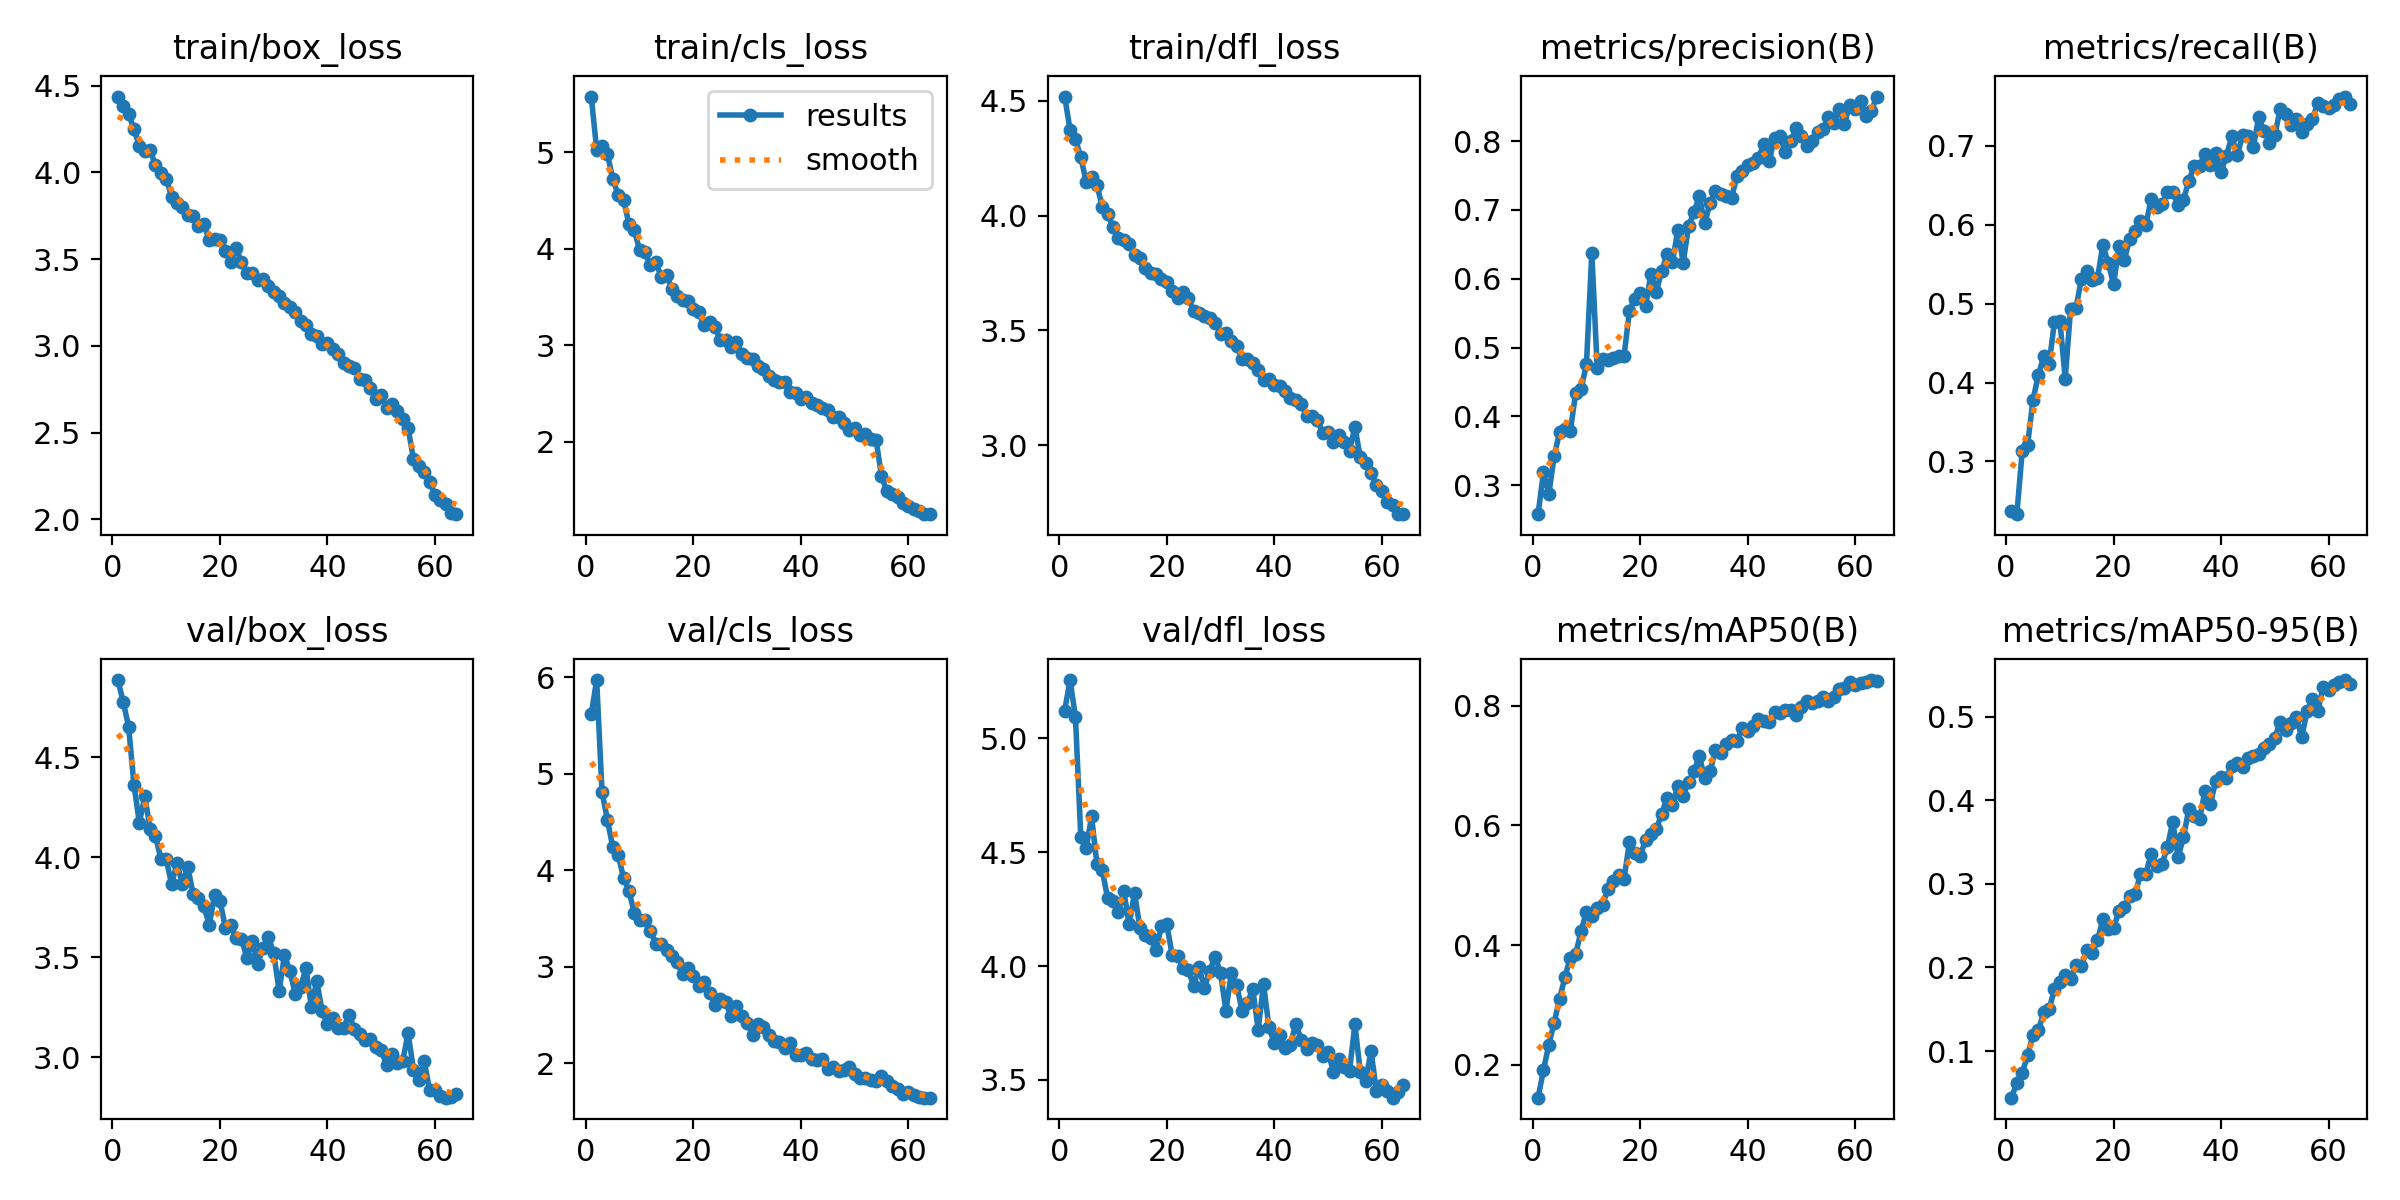

The file beside this chart, header and first rows:
epoch, time, train/box_loss, train/cls_loss, train/dfl_loss, metrics/precision(B), metrics/recall(B), metrics/mAP50(B), metrics/mAP50-95(B), val/box_loss, val/cls_loss, val/dfl_loss, lr/pg0, lr/pg1, lr/pg2
1, 165.2, 4.437, 5.576, 4.518, 0.2576, 0.2374, 0.1447, 0.04419, 4.885, 5.617, 5.122, 0.0003693, 0.0003693, 0.0003693
2, 322.1, 4.386, 5.024, 4.374, 0.3184, 0.2332, 0.1905, 0.06182, 4.775, 5.972, 5.256, 0.0007282, 0.0007282, 0.0007282
3, 454.5, 4.336, 5.065, 4.333, 0.2871, 0.3133, 0.2335, 0.07344, 4.652, 4.811, 5.095, 0.001076, 0.001076, 0.001076
4, 572.2, 4.249, 4.984, 4.254, 0.3419, 0.3212, 0.2702, 0.0952, 4.36, 4.523, 4.568, 0.001059, 0.001059, 0.001059
5, 692, 4.151, 4.721, 4.147, 0.3771, 0.3779, 0.3101, 0.1194, 4.172, 4.237, 4.517, 0.001042, 0.001042, 0.001042
6, 812, 4.124, 4.559, 4.166, 0.3816, 0.4092, 0.3463, 0.1247, 4.306, 4.159, 4.657, 0.001025, 0.001025, 0.001025
7, 932.8, 4.127, 4.504, 4.134, 0.3792, 0.4339, 0.3791, 0.1463, 4.141, 3.924, 4.449, 0.001008, 0.001008, 0.001008
8, 1053, 4.041, 4.258, 4.037, 0.4337, 0.4239, 0.3845, 0.1503, 4.106, 3.788, 4.42, 0.0009907, 0.0009907, 0.0009907
9, 1176, 3.995, 4.192, 4.006, 0.4389, 0.477, 0.4237, 0.1739, 3.992, 3.556, 4.297, 0.0009735, 0.0009735, 0.0009735
10, 1299, 3.964, 3.982, 3.951, 0.476, 0.4786, 0.4552, 0.1823, 3.989, 3.483, 4.285, 0.0009563, 0.0009563, 0.0009563
11, 1421, 3.859, 3.962, 3.9, 0.6376, 0.4048, 0.448, 0.1916, 3.866, 3.482, 4.238, 0.0009391, 0.0009391, 0.0009391
12, 1542, 3.824, 3.828, 3.893, 0.4706, 0.4934, 0.4619, 0.1858, 3.97, 3.372, 4.328, 0.000922, 0.000922, 0.000922
13, 1663, 3.799, 3.859, 3.876, 0.4838, 0.4941, 0.4674, 0.2029, 3.864, 3.24, 4.183, 0.0009048, 0.0009048, 0.0009048
14, 1785, 3.754, 3.71, 3.828, 0.4817, 0.5313, 0.4935, 0.2013, 3.951, 3.237, 4.321, 0.0008876, 0.0008876, 0.0008876
15, 1906, 3.748, 3.726, 3.817, 0.4847, 0.5414, 0.5079, 0.2205, 3.816, 3.177, 4.167, 0.0008704, 0.0008704, 0.0008704
16, 2027, 3.69, 3.581, 3.771, 0.4876, 0.5297, 0.5163, 0.217, 3.798, 3.114, 4.138, 0.0008532, 0.0008532, 0.0008532
17, 2148, 3.7, 3.509, 3.75, 0.4879, 0.532, 0.5105, 0.2323, 3.755, 3.044, 4.122, 0.000836, 0.000836, 0.000836
18, 2269, 3.608, 3.468, 3.744, 0.5537, 0.5743, 0.5729, 0.2574, 3.661, 2.921, 4.07, 0.0008188, 0.0008188, 0.0008188
19, 2390, 3.617, 3.46, 3.725, 0.5712, 0.5516, 0.5537, 0.2462, 3.811, 2.983, 4.175, 0.0008017, 0.0008017, 0.0008017
20, 2511, 3.612, 3.377, 3.71, 0.5799, 0.5243, 0.5495, 0.2476, 3.782, 2.905, 4.184, 0.0007845, 0.0007845, 0.0007845
21, 2632, 3.548, 3.344, 3.672, 0.5598, 0.5727, 0.5755, 0.267, 3.647, 2.803, 4.048, 0.0007673, 0.0007673, 0.0007673
22, 2753, 3.485, 3.205, 3.642, 0.6075, 0.5559, 0.5863, 0.2726, 3.663, 2.841, 4.046, 0.0007501, 0.0007501, 0.0007501
23, 2873, 3.562, 3.239, 3.668, 0.5812, 0.5819, 0.5933, 0.2852, 3.596, 2.726, 3.99, 0.0007329, 0.0007329, 0.0007329
24, 2994, 3.481, 3.19, 3.641, 0.6112, 0.5925, 0.62, 0.2878, 3.59, 2.607, 3.981, 0.0007157, 0.0007157, 0.0007157
25, 3114, 3.417, 3.05, 3.583, 0.6358, 0.6041, 0.6461, 0.3115, 3.499, 2.668, 3.914, 0.0006985, 0.0006985, 0.0006985
26, 3234, 3.42, 3.05, 3.574, 0.6238, 0.6001, 0.6339, 0.3119, 3.579, 2.635, 3.994, 0.0006814, 0.0006814, 0.0006814
27, 3355, 3.378, 2.982, 3.562, 0.6708, 0.6329, 0.6653, 0.336, 3.468, 2.487, 3.905, 0.0006642, 0.0006642, 0.0006642
28, 3476, 3.387, 3.032, 3.555, 0.6236, 0.6219, 0.6501, 0.3214, 3.546, 2.596, 3.98, 0.000647, 0.000647, 0.000647
29, 3597, 3.346, 2.907, 3.533, 0.6763, 0.6257, 0.6731, 0.324, 3.601, 2.488, 4.041, 0.0006298, 0.0006298, 0.0006298
30, 3718, 3.313, 2.866, 3.485, 0.6968, 0.6412, 0.6904, 0.3436, 3.52, 2.416, 3.97, 0.0006126, 0.0006126, 0.0006126
31, 3839, 3.287, 2.859, 3.49, 0.7198, 0.6416, 0.7157, 0.3745, 3.331, 2.29, 3.804, 0.0005954, 0.0005954, 0.0005954
32, 3959, 3.248, 2.783, 3.455, 0.6809, 0.6249, 0.6796, 0.3319, 3.511, 2.401, 3.968, 0.0005782, 0.0005782, 0.0005782
33, 4079, 3.224, 2.757, 3.433, 0.7099, 0.632, 0.6903, 0.3556, 3.432, 2.377, 3.918, 0.0005611, 0.0005611, 0.0005611
34, 4200, 3.194, 2.683, 3.378, 0.7278, 0.6557, 0.7264, 0.3897, 3.316, 2.294, 3.803, 0.0005439, 0.0005439, 0.0005439
35, 4320, 3.142, 2.636, 3.374, 0.7234, 0.6739, 0.7212, 0.3811, 3.35, 2.229, 3.838, 0.0005267, 0.0005267, 0.0005267
36, 4440, 3.12, 2.614, 3.36, 0.7206, 0.6748, 0.7367, 0.3777, 3.446, 2.222, 3.9, 0.0005095, 0.0005095, 0.0005095
37, 4596, 3.07, 2.622, 3.326, 0.718, 0.6899, 0.743, 0.4111, 3.251, 2.157, 3.721, 0.0004923, 0.0004923, 0.0004923
38, 4751, 3.054, 2.513, 3.284, 0.7489, 0.6763, 0.7415, 0.3951, 3.383, 2.212, 3.92, 0.0004751, 0.0004751, 0.0004751
39, 4907, 3.011, 2.505, 3.288, 0.7572, 0.6912, 0.7625, 0.4233, 3.23, 2.079, 3.734, 0.0004579, 0.0004579, 0.0004579
40, 5063, 3.017, 2.44, 3.263, 0.765, 0.6673, 0.7573, 0.4276, 3.165, 2.082, 3.662, 0.0004408, 0.0004408, 0.0004408
41, 5219, 2.983, 2.457, 3.26, 0.7683, 0.6875, 0.7663, 0.427, 3.195, 2.101, 3.698, 0.0004236, 0.0004236, 0.0004236
42, 5368, 2.954, 2.397, 3.236, 0.7759, 0.712, 0.7781, 0.4415, 3.144, 2.04, 3.641, 0.0004064, 0.0004064, 0.0004064
43, 5510, 2.901, 2.381, 3.206, 0.7956, 0.6879, 0.7747, 0.4449, 3.146, 2.034, 3.655, 0.0003892, 0.0003892, 0.0003892
44, 5667, 2.882, 2.347, 3.196, 0.7714, 0.7136, 0.7724, 0.4394, 3.214, 2.047, 3.747, 0.000372, 0.000372, 0.000372
45, 5823, 2.873, 2.325, 3.18, 0.8046, 0.7129, 0.7891, 0.451, 3.143, 1.935, 3.677, 0.0003548, 0.0003548, 0.0003548
46, 5984, 2.811, 2.26, 3.129, 0.8081, 0.6985, 0.7883, 0.4536, 3.117, 1.956, 3.637, 0.0003376, 0.0003376, 0.0003376
47, 6130, 2.802, 2.255, 3.127, 0.7836, 0.7362, 0.7926, 0.4557, 3.084, 1.921, 3.663, 0.0003205, 0.0003205, 0.0003205
48, 6278, 2.756, 2.197, 3.112, 0.7996, 0.7189, 0.7939, 0.4627, 3.091, 1.927, 3.653, 0.0003033, 0.0003033, 0.0003033
49, 6432, 2.693, 2.122, 3.054, 0.8186, 0.7042, 0.7851, 0.4679, 3.053, 1.963, 3.604, 0.0002861, 0.0002861, 0.0002861
50, 6587, 2.716, 2.143, 3.057, 0.8071, 0.7142, 0.7973, 0.4751, 3.037, 1.888, 3.623, 0.0002689, 0.0002689, 0.0002689
51, 6731, 2.64, 2.07, 3.015, 0.7932, 0.7465, 0.8087, 0.4938, 2.96, 1.842, 3.536, 0.0002517, 0.0002517, 0.0002517
52, 6888, 2.662, 2.076, 3.047, 0.8008, 0.7399, 0.8051, 0.4839, 3.019, 1.843, 3.594, 0.0002345, 0.0002345, 0.0002345
53, 7039, 2.624, 2.028, 3.014, 0.8128, 0.7261, 0.8079, 0.4919, 2.973, 1.827, 3.558, 0.0002173, 0.0002173, 0.0002173
54, 7226, 2.579, 2.015, 2.978, 0.8171, 0.7346, 0.8145, 0.4995, 2.982, 1.809, 3.54, 0.0002002, 0.0002002, 0.0002002
55, 7385, 2.525, 1.643, 3.081, 0.8347, 0.7175, 0.8082, 0.4755, 3.121, 1.865, 3.744, 0.000183, 0.000183, 0.000183
56, 7501, 2.348, 1.486, 2.947, 0.8266, 0.7281, 0.8148, 0.5066, 2.937, 1.81, 3.535, 0.0001658, 0.0001658, 0.0001658
57, 7614, 2.31, 1.46, 2.925, 0.8463, 0.7338, 0.8289, 0.5209, 2.889, 1.759, 3.497, 0.0001486, 0.0001486, 0.0001486
58, 7728, 2.275, 1.421, 2.88, 0.8252, 0.7538, 0.8293, 0.5072, 2.979, 1.733, 3.627, 0.0001314, 0.0001314, 0.0001314
59, 7843, 2.213, 1.369, 2.827, 0.8531, 0.75, 0.8399, 0.5361, 2.837, 1.676, 3.452, 0.0001142, 0.0001142, 0.0001142
60, 7959, 2.143, 1.334, 2.799, 0.8469, 0.7486, 0.8356, 0.5324, 2.837, 1.698, 3.479, 9.70389e-05, 9.70389e-05, 9.70389e-05
... 4 more rows
